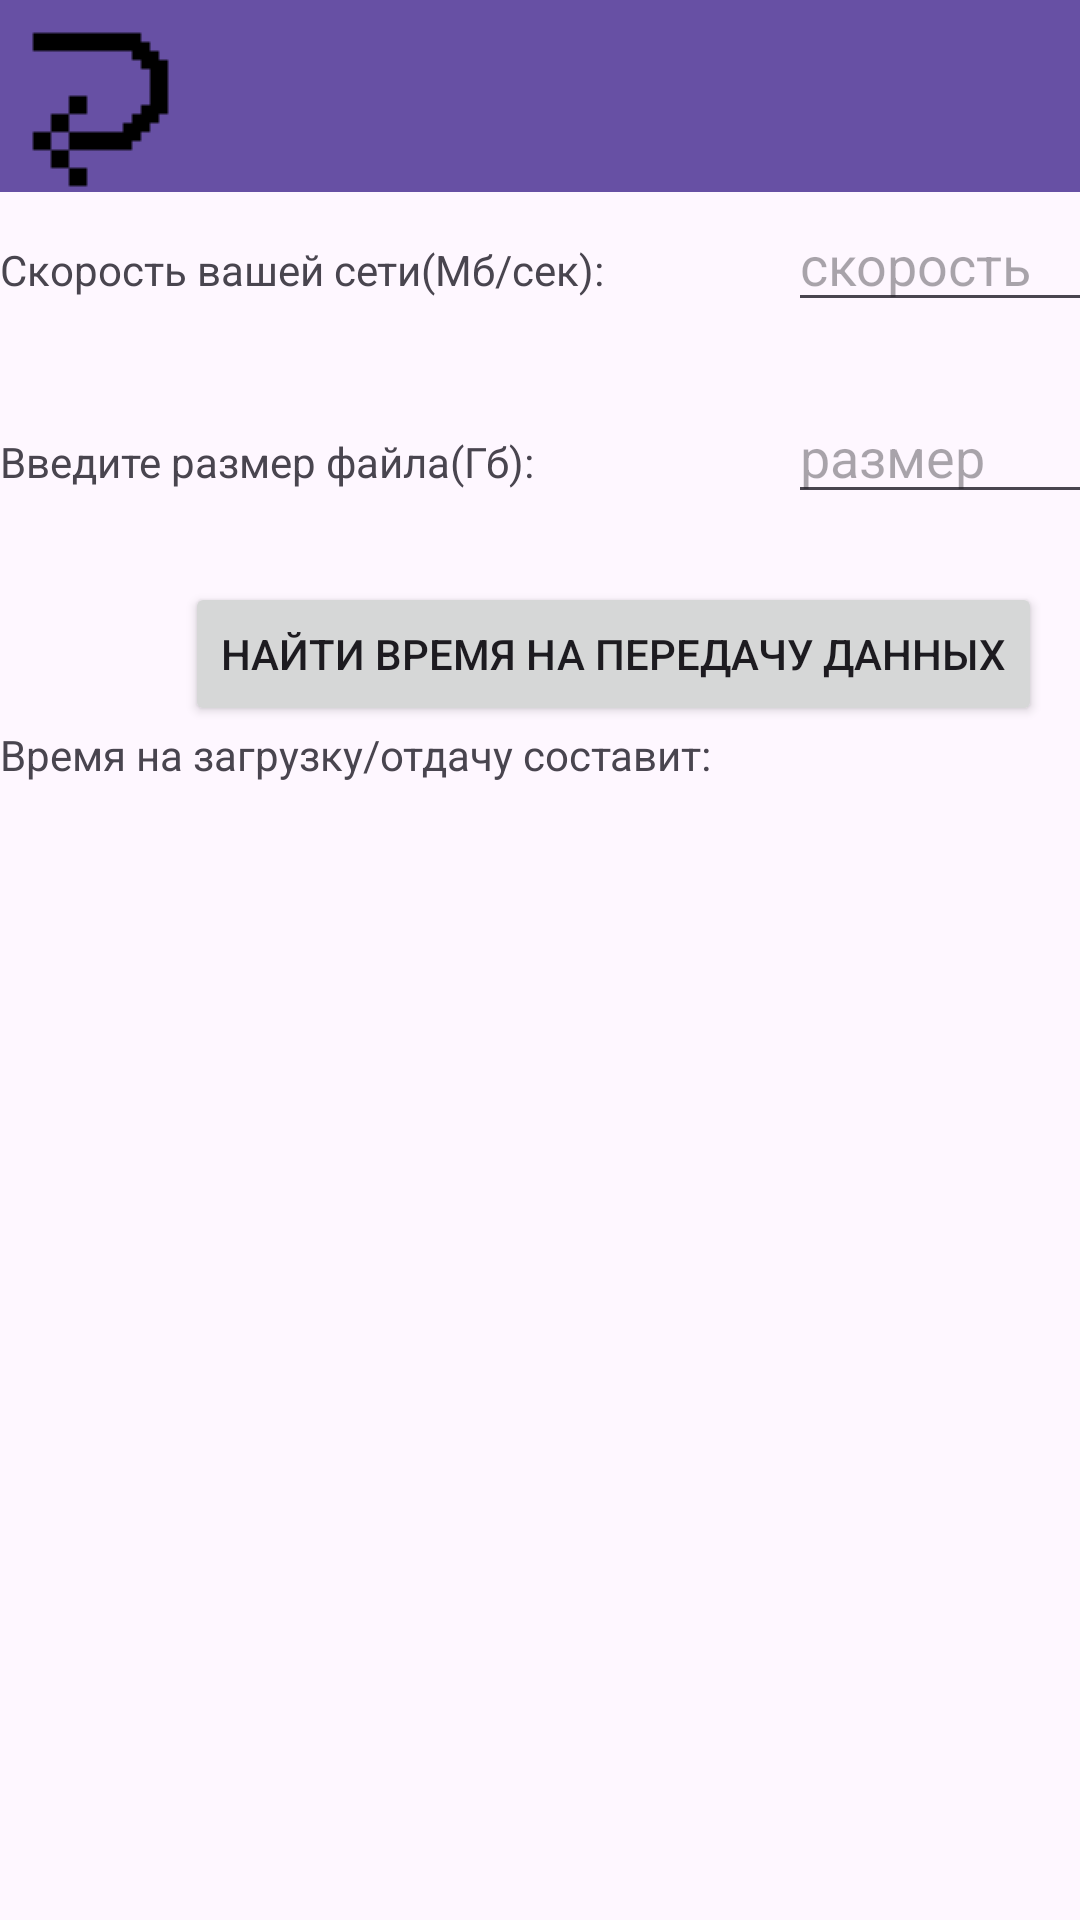

This screen was rendered from an Android layout file. Write that file and the resources it references.
<!-- AndroidManifest.xml: application theme Theme.BessonowCWFinal -->
<!-- res/layout/activity_time_calc.xml -->
<?xml version="1.0" encoding="utf-8"?>
<androidx.constraintlayout.widget.ConstraintLayout xmlns:android="http://schemas.android.com/apk/res/android"
    xmlns:app="http://schemas.android.com/apk/res-auto"
    xmlns:tools="http://schemas.android.com/tools"
    android:layout_width="match_parent"
    android:layout_height="match_parent"
    tools:context=".TimeCalcActivity">
    <androidx.appcompat.widget.Toolbar
        android:id="@+id/toolbar"
        android:layout_width="409dp"
        android:layout_height="wrap_content"
        android:background="?attr/colorPrimary"
        android:minHeight="?attr/actionBarSize"
        android:theme="?attr/actionBarTheme"
        app:layout_constraintEnd_toEndOf="parent"
        app:layout_constraintHorizontal_bias="0.0"
        app:layout_constraintStart_toStartOf="parent"
        app:layout_constraintTop_toTopOf="parent" />

    <LinearLayout
        android:layout_width="409dp"
        android:layout_height="665dp"
        android:layout_marginTop="2dp"
        android:orientation="vertical"
        app:layout_constraintBottom_toBottomOf="parent"
        app:layout_constraintEnd_toEndOf="parent"
        app:layout_constraintHorizontal_bias="0.0"
        app:layout_constraintStart_toStartOf="parent"
        app:layout_constraintTop_toBottomOf="@+id/toolbar"
        app:layout_constraintVertical_bias="0.0">

        <LinearLayout
            android:layout_width="match_parent"
            android:layout_height="64dp"
            android:orientation="horizontal">

            <TextView
                android:layout_width="120dp"
                android:layout_height="wrap_content"
                android:layout_weight="2"

                android:text="Скорость вашей сети(Мб/сек):">

            </TextView>

            <EditText
                android:id="@+id/speedEdit"
                android:layout_width="50dp"
                android:layout_height="wrap_content"
                android:layout_weight="1"
                android:hint="скорость"
                android:layout_marginRight="25dp"
                android:inputType="numberDecimal">

            </EditText>
        </LinearLayout>

        <LinearLayout
            android:layout_width="match_parent"
            android:layout_height="64dp"
            android:orientation="horizontal">

            <TextView
                android:layout_width="120dp"
                android:layout_height="wrap_content"
                android:layout_weight="2"

                android:text="Введите размер файла(Гб):">

            </TextView>

            <EditText
                android:id="@+id/sizeEdit"
                android:layout_width="50dp"
                android:layout_height="wrap_content"
                android:layout_weight="1"
                android:hint="размер"
                android:layout_marginRight="25dp"
                android:inputType="numberDecimal">

            </EditText>
        </LinearLayout>

        <Button
            android:id="@+id/ButtonCalculateTime"
            android:layout_width="wrap_content"
            android:layout_height="wrap_content"
            android:layout_gravity="center"
            android:text="Найти время на передачу данных">

        </Button>

        <LinearLayout
            android:layout_width="match_parent"
            android:layout_height="64dp"
            android:orientation="horizontal">

            <TextView
                android:layout_width="wrap_content"
                android:layout_height="wrap_content"
                android:layout_weight="1"

                android:text="Время на загрузку/отдачу составит:">

            </TextView>

            <TextView
                android:id="@+id/TimeOut"
                android:layout_width="wrap_content"
                android:layout_height="wrap_content"
                android:layout_weight="2"
                android:text="">

            </TextView>
        </LinearLayout>

    </LinearLayout>

    <ImageButton
        android:id="@+id/goBackButtonTime"
        style="@style/Widget.AppCompat.Button.Borderless"
        android:layout_width="64dp"
        android:layout_height="64dp"
        android:layout_gravity="left|top"
        android:src="@drawable/arrow_go_back"
        app:layout_constraintStart_toStartOf="parent"
        app:layout_constraintTop_toTopOf="parent"
        tools:srcCompat="@drawable/arrow_go_back" />

</androidx.constraintlayout.widget.ConstraintLayout>
<!-- resources referenced by this layout -->
<resources>
  <!-- drawable arrow_go_back: png bitmap (drawable, 295 bytes) -->
  <style name="Theme.BessonowCWFinal" parent="Base.Theme.BessonowCWFinal" />
  <style name="Base.Theme.BessonowCWFinal" parent="Theme.Material3.DayNight.NoActionBar">
          
          
  
      </style>
</resources>
